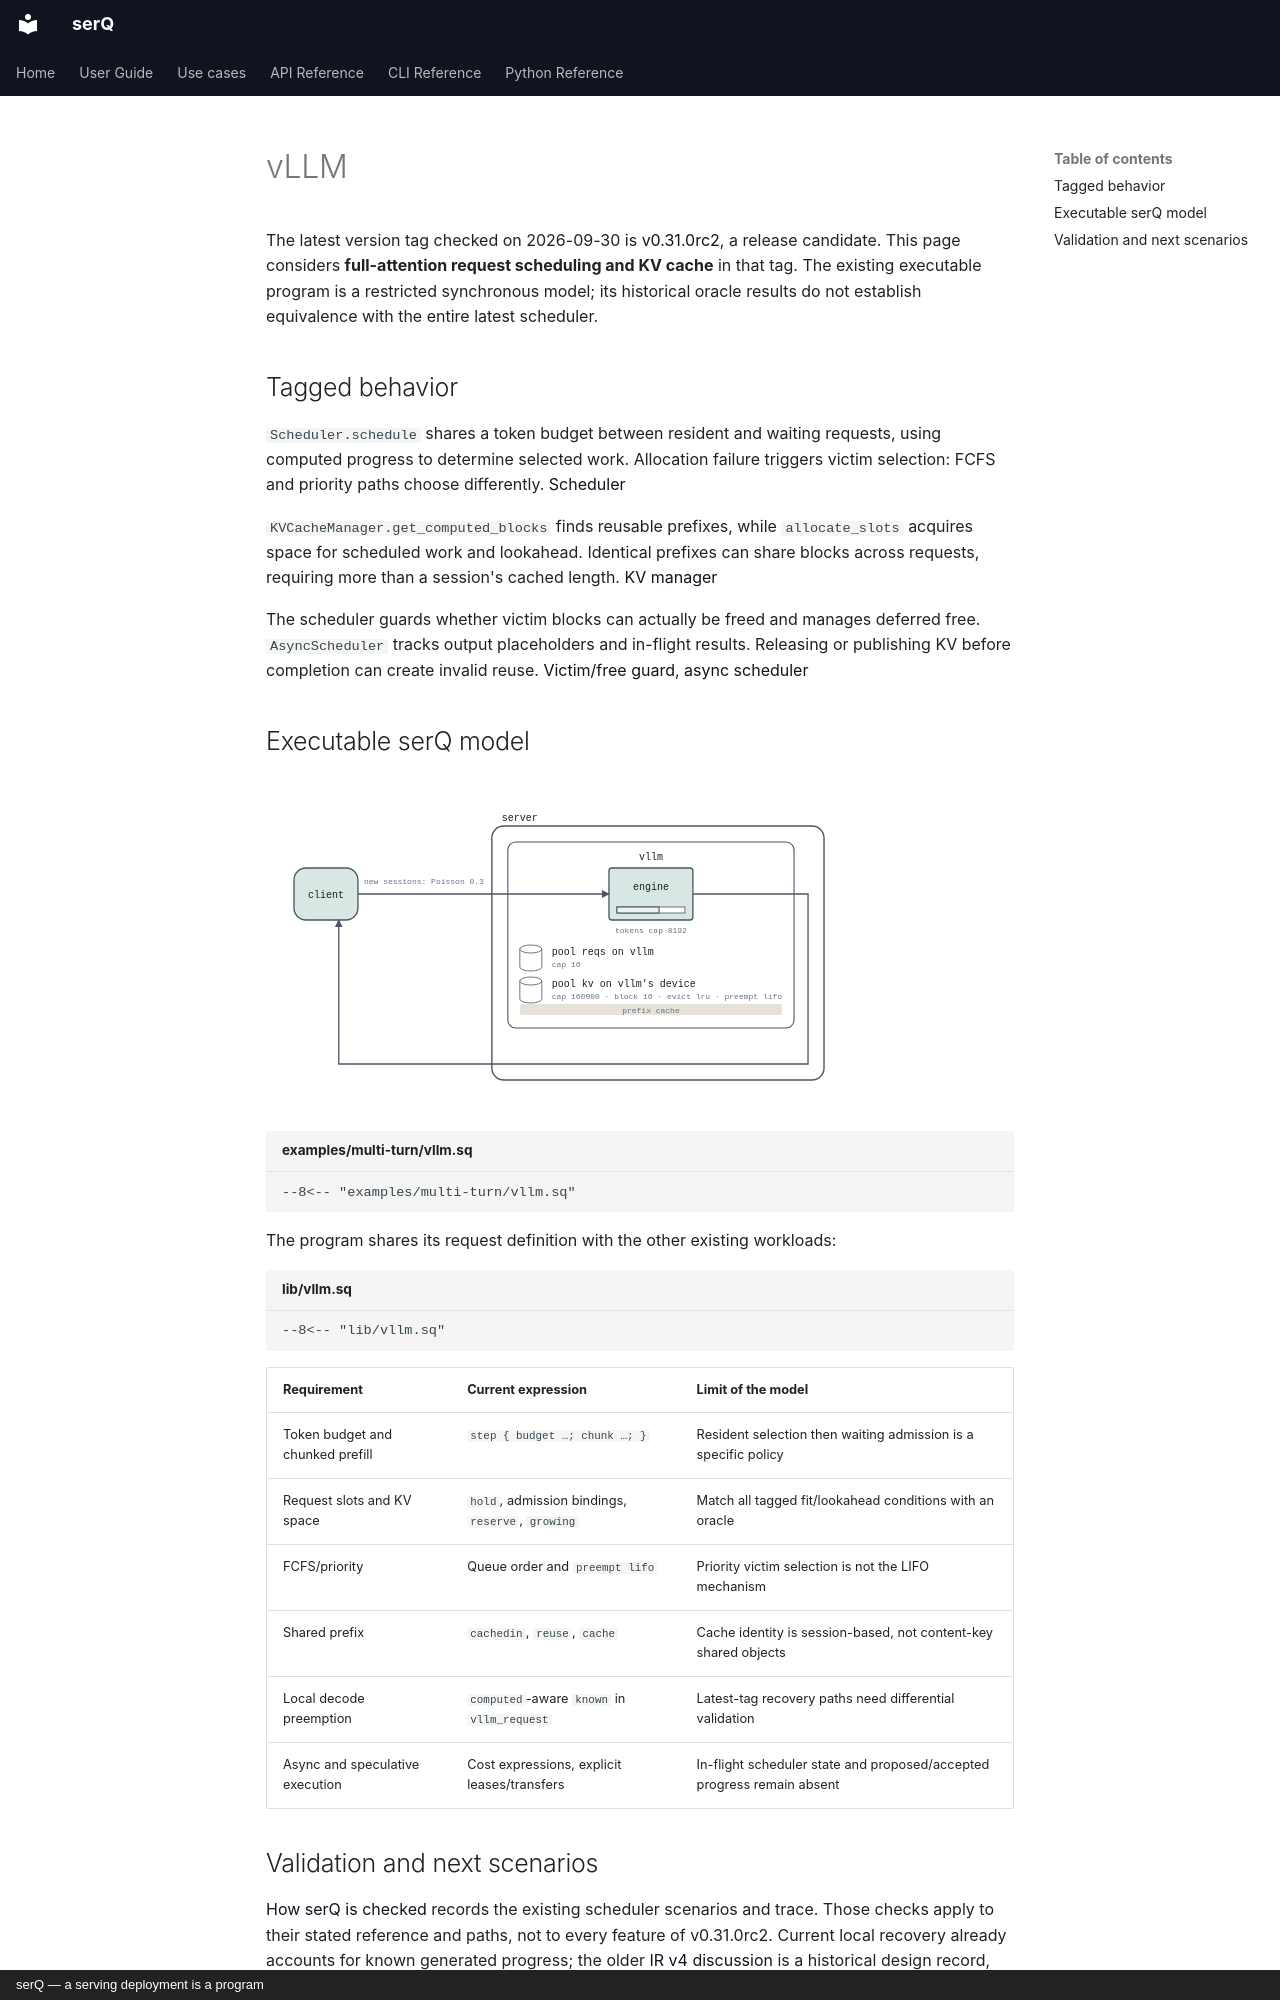

repository: servingQ/serQ · page: case-study-vllm/index.html · generator: mkdocs · copyright: serQ — a serving deployment is a program

# vLLM

The latest version tag checked on 2026-09-30 is [v0.31.0rc2](https://github.com/vllm-project/vllm/tree/v0.31.0rc2), a release candidate. This page considers **full-attention request scheduling and KV cache** in that tag. The existing executable program is a restricted synchronous model; its historical oracle results do not establish equivalence with the entire latest scheduler.

## Tagged behavior

`Scheduler.schedule` shares a token budget between resident and waiting requests, using computed progress to determine selected work. Allocation failure triggers victim selection: FCFS and priority paths choose differently. [Scheduler](https://github.com/vllm-project/vllm/blob/v0.31.0rc2/vllm/v1/core/sched/scheduler.py#L570)

`KVCacheManager.get_computed_blocks` finds reusable prefixes, while `allocate_slots` acquires space for scheduled work and lookahead. Identical prefixes can share blocks across requests, requiring more than a session's cached length. [KV manager](https://github.com/vllm-project/vllm/blob/v0.31.0rc2/vllm/v1/core/kv_cache_manager.py#L264)

The scheduler guards whether victim blocks can actually be freed and manages deferred free. `AsyncScheduler` tracks output placeholders and in-flight results. Releasing or publishing KV before completion can create invalid reuse. [Victim/free guard](https://github.com/vllm-project/vllm/blob/v0.31.0rc2/vllm/v1/core/sched/scheduler.py#L773), [async scheduler](https://github.com/vllm-project/vllm/blob/v0.31.0rc2/vllm/v1/core/sched/async_scheduler.py#L14)

## Executable serQ model

![vLLM deployment in serQ](assets/vllm.deployment.svg)

```serq title="examples/multi-turn/vllm.sq"
--8<-- "examples/multi-turn/vllm.sq"
```

The program shares its request definition with the other existing workloads:

```serq title="lib/vllm.sq"
--8<-- "lib/vllm.sq"
```

| Requirement | Current expression | Limit of the model |
|---|---|---|
| Token budget and chunked prefill | `step { budget …; chunk …; }` | Resident selection then waiting admission is a specific policy |
| Request slots and KV space | `hold`, admission bindings, `reserve`, `growing` | Match all tagged fit/lookahead conditions with an oracle |
| FCFS/priority | Queue order and `preempt lifo` | Priority victim selection is not the LIFO mechanism |
| Shared prefix | `cachedin`, `reuse`, `cache` | Cache identity is session-based, not content-key shared objects |
| Local decode preemption | `computed`-aware `known` in `vllm_request` | Latest-tag recovery paths need differential validation |
| Async and speculative execution | Cost expressions, explicit leases/transfers | In-flight scheduler state and proposed/accepted progress remain absent |
